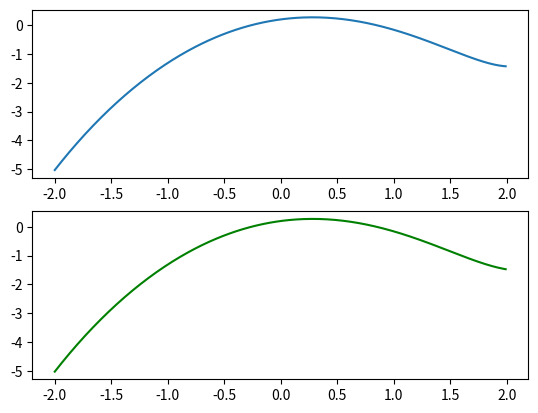

Write the Python code that produced this figure.
"""
Function interpolation
"""
import numpy as np
import matplotlib.pyplot as plt


def main():
    # number of points and [a, b] interval
    N = 10
    a, b = -2, 2
    pol = interp(f, a, b, N)
    x = np.arange(-2, 2, 0.01)

    # plot results
    x_f = np.arange(a, b, 0.01)
    plt.subplot(211)
    plt.plot(x_f, f(x_f))
    y = [evalpol(p, pol) for p in x]

    plt.subplot(212)
    plt.plot(x, y, color="green")
    plt.show()


def f(x):
    return np.tan(0.5*x + 0.2) - x ** 2


def df(x):
    return -2 * x + (1/(np.cos(0.5*x + 0.2))**2) * 1/2


def evalpol(x, a):
    sum=0
    for i, ai in enumerate(a):
        sum += ai * x ** (len(a) - i - 1)
    return sum


def interp(func, a, b, N):
    x = sectionbreak(a, b, N)
    A = np.array([[p ** n for n in reversed(range(0, N))] for p in x])
    B = np.array([func(y) for y in x])
    pol = np.linalg.solve(A, B)
    return pol


def sectionbreak(a, b, N):
    x = np.arange(a, b, (b - a) / N)
    x = x[:N]
    return x


if __name__ == "__main__":
    main()


